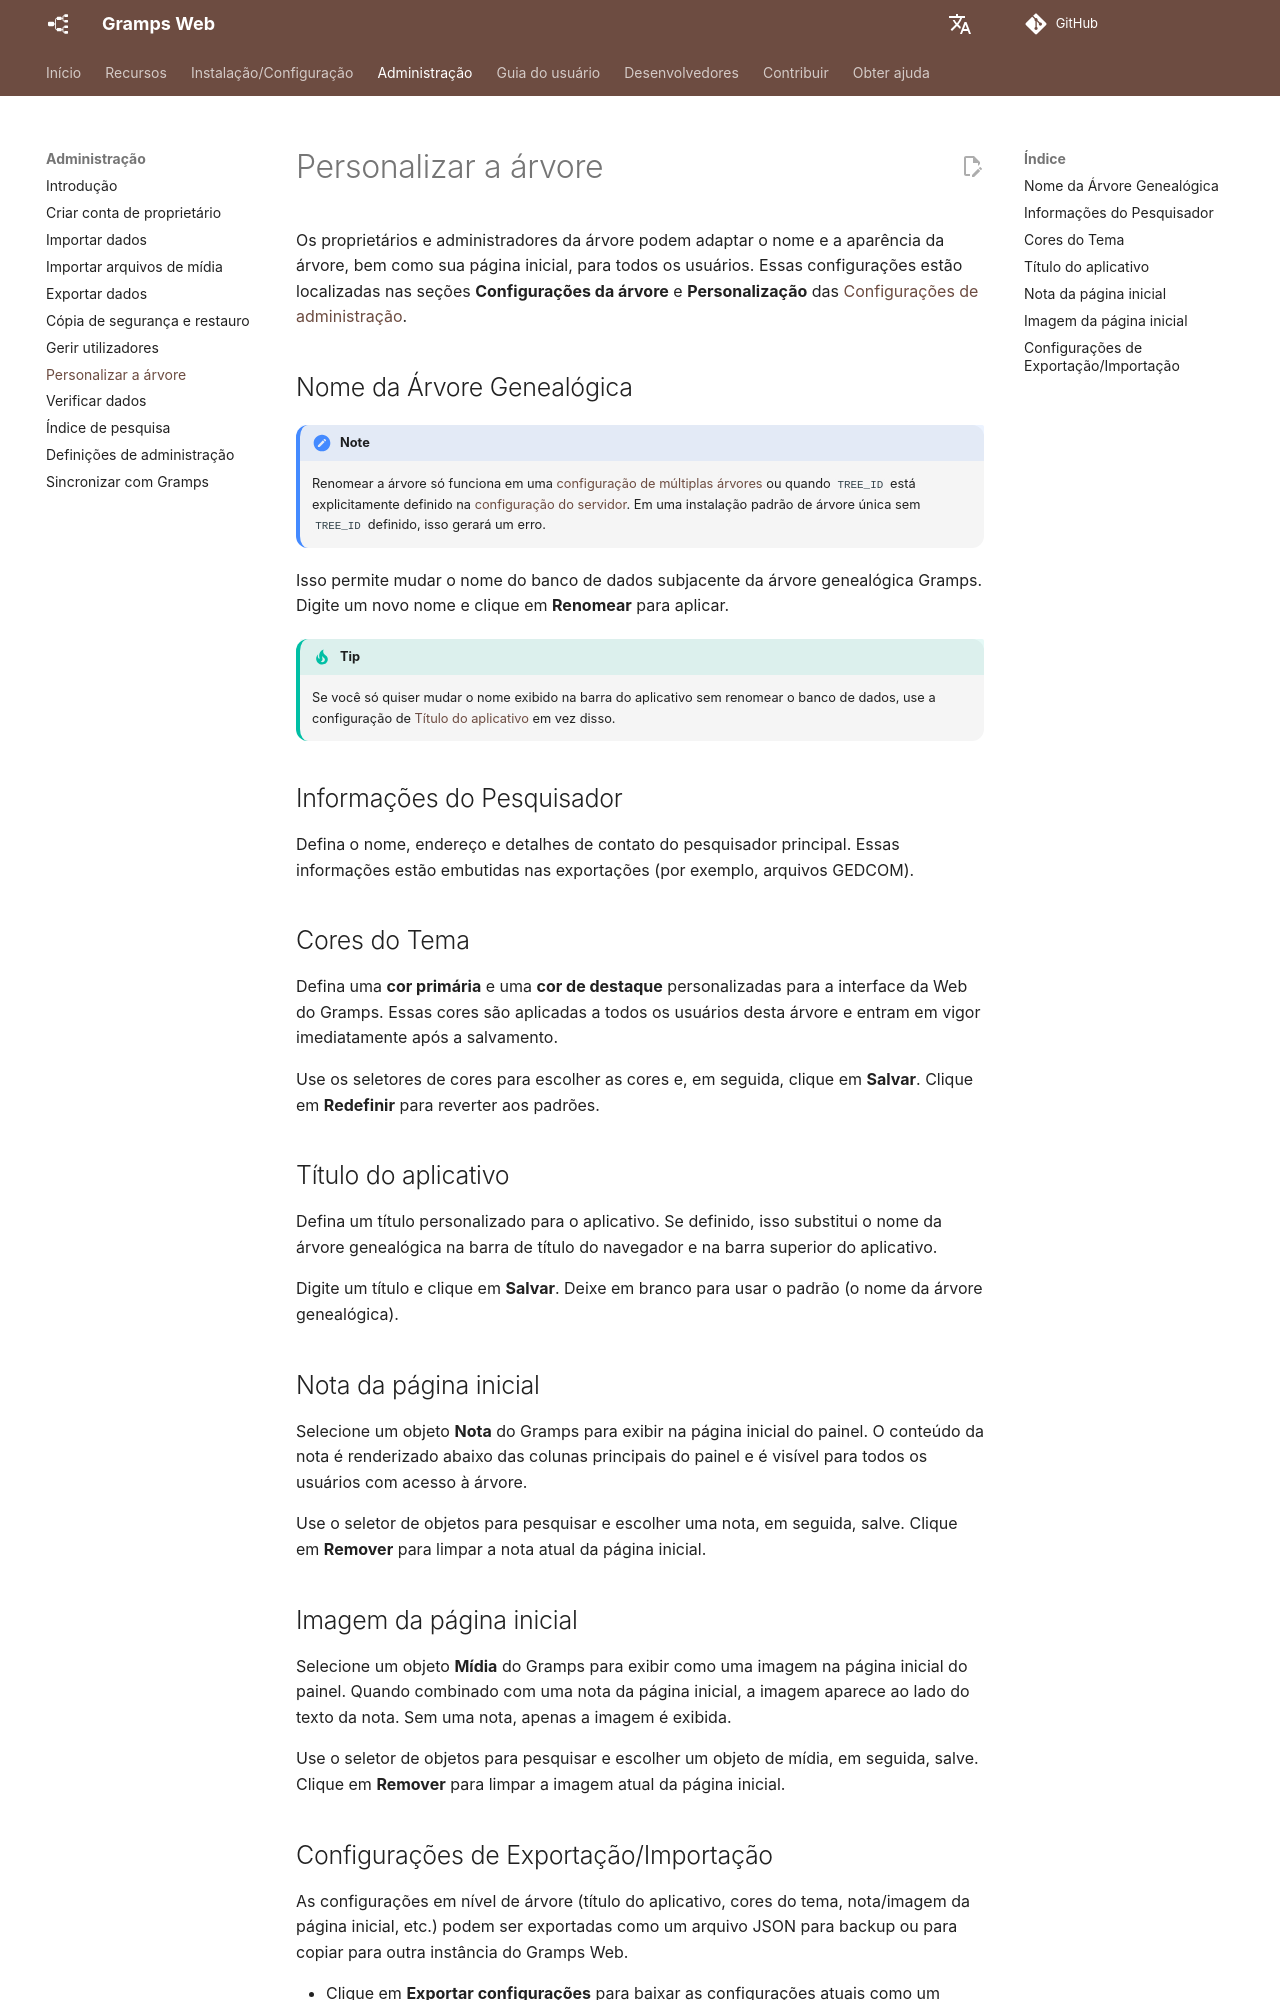

repository: gramps-project/gramps-web-docs · page: pt/administration/customization/index.html · generator: mkdocs

# Personalizar a árvore

Os proprietários e administradores da árvore podem adaptar o nome e a aparência da árvore, bem como sua página inicial, para todos os usuários. Essas configurações estão localizadas nas seções **Configurações da árvore** e **Personalização** das [Configurações de administração](settings.md).

## Nome da Árvore Genealógica

!!! note
    Renomear a árvore só funciona em uma [configuração de múltiplas árvores](../install_setup/multi-tree.md) ou quando `TREE_ID` está explicitamente definido na [configuração do servidor](../install_setup/configuration.md). Em uma instalação padrão de árvore única sem `TREE_ID` definido, isso gerará um erro.

Isso permite mudar o nome do banco de dados subjacente da árvore genealógica Gramps. Digite um novo nome e clique em **Renomear** para aplicar.

!!! tip
    Se você só quiser mudar o nome exibido na barra do aplicativo sem renomear o banco de dados, use a configuração de [Título do aplicativo](#app-title) em vez disso.

## Informações do Pesquisador

Defina o nome, endereço e detalhes de contato do pesquisador principal. Essas informações estão embutidas nas exportações (por exemplo, arquivos GEDCOM).

## Cores do Tema

Defina uma **cor primária** e uma **cor de destaque** personalizadas para a interface da Web do Gramps. Essas cores são aplicadas a todos os usuários desta árvore e entram em vigor imediatamente após a salvamento.

Use os seletores de cores para escolher as cores e, em seguida, clique em **Salvar**. Clique em **Redefinir** para reverter aos padrões.

## Título do aplicativo

Defina um título personalizado para o aplicativo. Se definido, isso substitui o nome da árvore genealógica na barra de título do navegador e na barra superior do aplicativo.

Digite um título e clique em **Salvar**. Deixe em branco para usar o padrão (o nome da árvore genealógica).

## Nota da página inicial

Selecione um objeto **Nota** do Gramps para exibir na página inicial do painel. O conteúdo da nota é renderizado abaixo das colunas principais do painel e é visível para todos os usuários com acesso à árvore.

Use o seletor de objetos para pesquisar e escolher uma nota, em seguida, salve. Clique em **Remover** para limpar a nota atual da página inicial.

## Imagem da página inicial

Selecione um objeto **Mídia** do Gramps para exibir como uma imagem na página inicial do painel. Quando combinado com uma nota da página inicial, a imagem aparece ao lado do texto da nota. Sem uma nota, apenas a imagem é exibida.

Use o seletor de objetos para pesquisar e escolher um objeto de mídia, em seguida, salve. Clique em **Remover** para limpar a imagem atual da página inicial.
